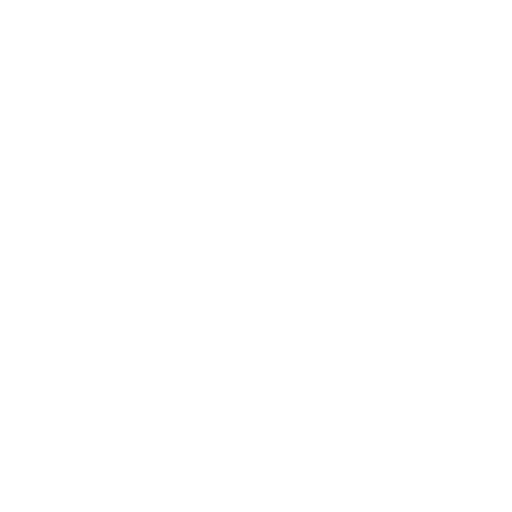
t = 0.00 s
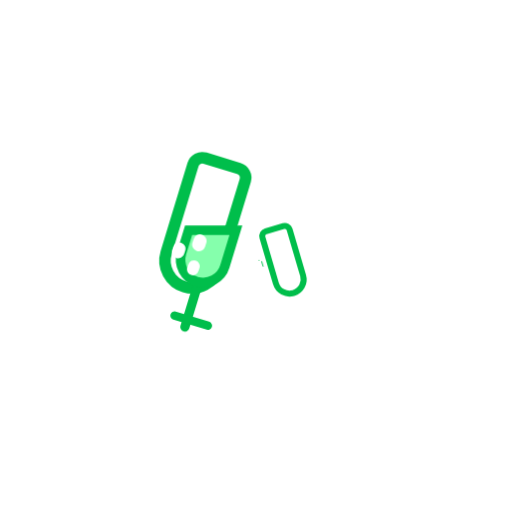
t = 0.36 s
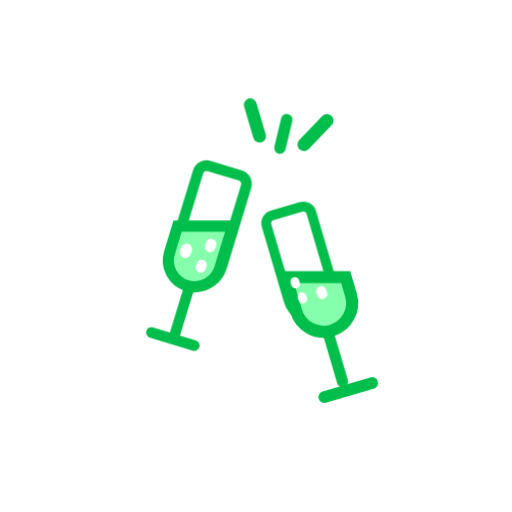
t = 0.72 s
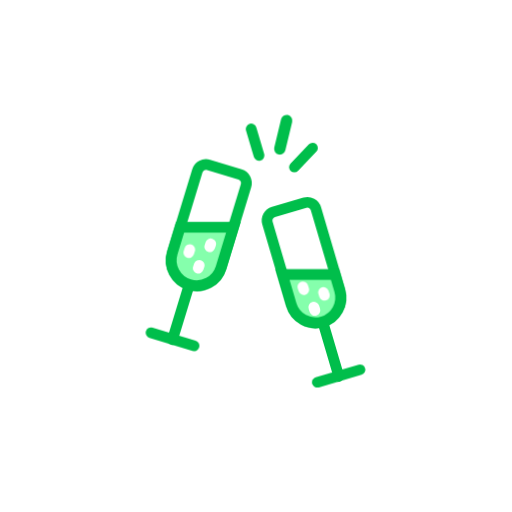
t = 1.08 s
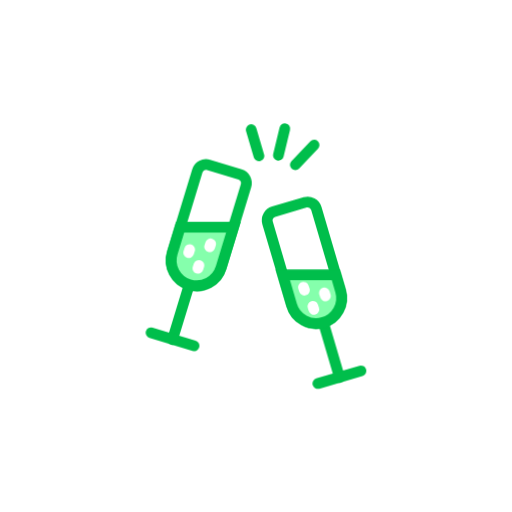
t = 1.43 s
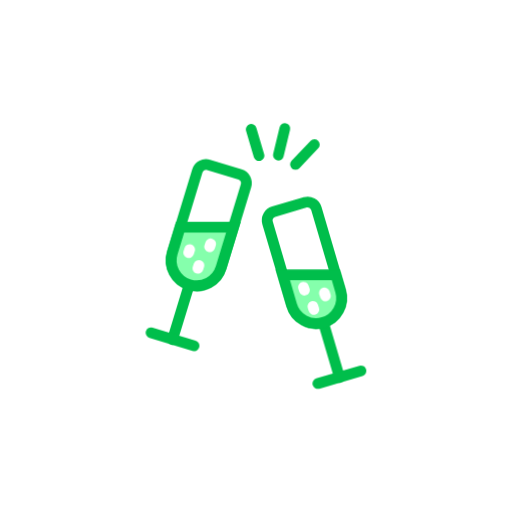
t = 1.79 s

The animated SVG that drew these frames (rendered in a browser with its animation timeline set to each time). Animation: 2 CSS @keyframes rules; one cycle of 1.79 s.

<svg class="ldi-y366x7" width="200px"  height="200px"  xmlns="http://www.w3.org/2000/svg" xmlns:xlink="http://www.w3.org/1999/xlink" viewBox="0 0 100 100" preserveAspectRatio="xMidYMid" style="background: none;"><!--?xml version="1.0" encoding="utf-8"?--><!--Generator: Adobe Illustrator 21.0.0, SVG Export Plug-In . SVG Version: 6.00 Build 0)--><svg version="1.1" id="圖層_1" xmlns="http://www.w3.org/2000/svg" xmlns:xlink="http://www.w3.org/1999/xlink" x="0px" y="0px" viewBox="0 0 100 100" style="transform-origin: 50px 50px 0px;" xml:space="preserve"><g style="transform-origin: 50px 50px 0px;"><g style="transform-origin: 50px 50px 0px; transform: scale(0.6);"><g style="transform-origin: 50px 50px 0px; animation-duration: 1s; animation-delay: 0s; animation-direction: normal;" class=""><g><style type="text/css" class="ld ldt-bounce-in" style="transform-origin: 50px 50px 0px; animation-duration: 1s; animation-delay: 0s; animation-direction: normal;">.st0{fill:#77A4BD;stroke:#333333;stroke-width:3.5;stroke-miterlimit:10;} .st1{fill:#F5E6C8;stroke:#333333;stroke-width:3.5;stroke-miterlimit:10;} .st2{fill:#E15B64;stroke:#333333;stroke-width:3.5;stroke-linecap:round;stroke-miterlimit:10;} .st3{fill:#F8B26A;stroke:#333333;stroke-width:3.5;stroke-miterlimit:10;} .st4{opacity:0.2;stroke:#000000;stroke-width:3.5;stroke-miterlimit:10;} .st5{fill:#E15B64;stroke:#333333;stroke-width:3.5;stroke-miterlimit:10;} .st6{fill:#666666;stroke:#333333;stroke-width:3.5;stroke-miterlimit:10;} .st7{opacity:0.2;stroke:#333333;stroke-width:3.5;stroke-miterlimit:10;} .st8{fill:#333333;stroke:#333333;stroke-width:3.5;stroke-miterlimit:10;} .st9{fill:#E0E0E0;stroke:#333333;stroke-width:3.5;stroke-miterlimit:10;} .st10{fill:#E0E0E0;stroke:#FFFFFF;stroke-width:3.5;stroke-linecap:round;stroke-miterlimit:10;} .st11{fill:none;stroke:#333333;stroke-width:3.5;stroke-linecap:round;stroke-miterlimit:10;} .st12{opacity:0.2;} .st13{fill:#FFFFFF;stroke:#333333;stroke-width:3.5;stroke-miterlimit:10;} .st14{fill:none;stroke:#333333;stroke-width:8;stroke-linecap:round;stroke-miterlimit:10;} .st15{fill:#FFFFFF;stroke:#333333;stroke-width:4;stroke-miterlimit:10;} .st16{fill:none;stroke:#849B87;stroke-width:4;stroke-linecap:round;stroke-miterlimit:10;} .st17{fill:none;stroke:#E15B64;stroke-width:4;stroke-linecap:round;stroke-miterlimit:10;} .st18{fill:#666666;} .st19{fill:#E15B64;} .st20{fill:#F8B26A;} .st21{fill:#849B87;} .st22{fill:#C33737;} .st23{fill:#F47E60;} .st24{fill:#F5E6C8;stroke:#333333;stroke-width:3.5;stroke-linecap:round;stroke-miterlimit:10;} .st25{opacity:0.2;stroke:#000000;stroke-width:3.5;stroke-linejoin:round;stroke-miterlimit:10;} .st26{fill:#ABBD81;stroke:#333333;stroke-width:3.5;stroke-miterlimit:10;} .st27{fill:#849B87;stroke:#333333;stroke-width:3.5;stroke-miterlimit:10;} .st28{fill:none;stroke:#333333;stroke-width:2;stroke-miterlimit:10;} .st29{fill:#333333;} .st30{fill:#FFFFFF;stroke:#333333;stroke-width:3.5;stroke-linejoin:round;stroke-miterlimit:10;} .st31{fill:#F47E60;stroke:#333333;stroke-width:3.5;stroke-miterlimit:10;} .st32{fill:none;stroke:#FFFFFF;stroke-width:3.5;stroke-linecap:round;stroke-miterlimit:10;} .st33{fill:none;stroke:#333333;stroke-width:3.5;stroke-miterlimit:10;} .st34{fill:#E0E0E0;stroke:#333333;stroke-width:3.5;stroke-linecap:round;stroke-linejoin:round;stroke-miterlimit:10;} .st35{fill:#F8B26A;stroke:#333333;stroke-width:3.5;stroke-linecap:round;stroke-linejoin:round;stroke-miterlimit:10;} .st36{fill:none;stroke:#333333;stroke-width:3.5;stroke-linecap:round;stroke-linejoin:round;stroke-miterlimit:10;} .st37{fill:#FFFFFF;} .st38{fill:none;stroke:#FFFFFF;stroke-width:3.5;stroke-linecap:round;stroke-linejoin:round;stroke-miterlimit:10;} .st39{fill:#E15B64;stroke:#333333;stroke-width:3.5;stroke-linecap:round;stroke-linejoin:round;stroke-miterlimit:10;} .st40{opacity:0.2;stroke:#000000;stroke-width:3.5;stroke-linecap:round;stroke-linejoin:round;stroke-miterlimit:10;} .st41{fill:#E15B64;stroke:#FFFFFF;stroke-width:3.5;stroke-linecap:round;stroke-miterlimit:10;} .st42{fill:#A0C8D7;stroke:#333333;stroke-width:3.5;stroke-miterlimit:10;} .st43{fill:#A0C8D7;stroke:#333333;stroke-width:3.5;stroke-linecap:round;stroke-miterlimit:10;} .st44{fill:#ABBD81;stroke:#333333;stroke-width:3.5;stroke-linecap:round;stroke-miterlimit:10;} .st45{fill:#F47E60;stroke:#333333;stroke-width:3.5;stroke-linecap:round;stroke-miterlimit:10;} .st46{fill:#F8B26A;stroke:#333333;stroke-width:3.5;stroke-linecap:round;stroke-miterlimit:10;} .st47{fill:#FFFFFF;stroke:#333333;stroke-width:3.5;stroke-linecap:round;stroke-miterlimit:10;} .st48{fill:none;stroke:#E0E0E0;stroke-width:3.5;stroke-linecap:round;stroke-miterlimit:10;} .st49{opacity:0.2;stroke:#000000;stroke-width:3.5;stroke-linecap:round;stroke-miterlimit:10;} .st50{opacity:0.8;fill:none;stroke:#FFFFFF;stroke-width:3.5;stroke-linecap:round;stroke-miterlimit:10;} .st51{fill:#E0E0E0;stroke:#333333;stroke-width:3.5;stroke-linejoin:round;stroke-miterlimit:10;} .st52{fill:#E15B64;stroke:#333333;stroke-width:3.5;stroke-linejoin:round;stroke-miterlimit:10;} .st53{fill:none;stroke:#333333;stroke-width:3.5;stroke-linejoin:round;stroke-miterlimit:10;} .st54{fill:#ABBD81;stroke:#333333;stroke-width:3.5;stroke-linejoin:round;stroke-miterlimit:10;} .st55{fill:#F8B26A;stroke:#333333;stroke-width:3.5;stroke-linejoin:round;stroke-miterlimit:10;} .st56{fill:#A0C8D7;stroke:#333333;stroke-width:3.5;stroke-linejoin:round;stroke-miterlimit:10;} .st57{fill:#77A4BD;stroke:#77A4BD;stroke-width:3.5;stroke-miterlimit:10;} .st58{opacity:0.5;fill:#E0E0E0;} .st59{fill:none;stroke:#F5E169;stroke-width:3.5;stroke-linecap:round;stroke-miterlimit:10;} .st60{fill:none;stroke:#333333;stroke-width:6.5;stroke-linecap:round;stroke-miterlimit:10;} .st61{fill:#666666;stroke:#FFFFFF;stroke-width:3.5;stroke-linecap:round;stroke-miterlimit:10;} .st62{fill:#333333;stroke:#FFFFFF;stroke-width:3.5;stroke-miterlimit:10;} .st63{fill:none;stroke:#FFFFFF;stroke-width:6.5;stroke-linecap:round;stroke-miterlimit:10;} .st64{fill:none;stroke:#FFFFFF;stroke-width:3.5;stroke-miterlimit:10;} .st65{fill:none;stroke:#C33737;stroke-width:3.5;stroke-linecap:round;stroke-miterlimit:10;} .st66{stroke:#000000;stroke-width:3.5;stroke-linecap:round;stroke-miterlimit:10;}</style><g style="transform-origin: 50px 50px 0px;"><g><g class="ld ldt-bounce-in" style="transform-origin: 50px 50px 0px; animation-duration: 1s; animation-delay: 0.0344828s; animation-direction: normal;"><path class="st47" d="M44.795,23.443l-10.252-3.126c-1.544-0.471-3.178,0.399-3.648,1.944l-5.591,18.338l-2.555,8.381 c-1.334,4.375,1.131,9.003,5.507,10.337h0c4.375,1.334,9.003-1.131,10.337-5.507l4.028-13.212l4.118-13.507 C47.21,25.547,46.34,23.914,44.795,23.443z" fill="rgb(255, 255, 255)" stroke="#00be4b" style="fill: rgb(255, 255, 255); stroke: rgb(0, 190, 75);"></path></g><g class="ld ldt-bounce-in" style="transform-origin: 50px 50px 0px; animation-duration: 1s; animation-delay: 0.0689655s; animation-direction: normal;"><line class="st11" x1="28.255" y1="59.318" x2="22.833" y2="77.101" stroke="#00be4b" style="stroke: rgb(0, 190, 75);"></line></g><g class="ld ldt-bounce-in" style="transform-origin: 50px 50px 0px; animation-duration: 1s; animation-delay: 0.103448s; animation-direction: normal;"><line class="st11" x1="15.843" y1="74.97" x2="29.823" y2="79.232" stroke="#00be4b" style="stroke: rgb(0, 190, 75);"></line></g><g class="ld ldt-bounce-in" style="transform-origin: 50px 50px 0px; animation-duration: 1s; animation-delay: 0.137931s; animation-direction: normal;"><path class="st46" d="M22.748,48.98c-1.334,4.375,1.131,9.003,5.507,10.337h0c4.375,1.334,9.003-1.131,10.337-5.507l4.028-13.212 H25.304L22.748,48.98z" stroke="#00be4b" fill="#85ffac" style="stroke: rgb(0, 190, 75); fill: rgb(133, 255, 172);"></path></g><g class="ld ldt-bounce-in" style="transform-origin: 50px 50px 0px; animation-duration: 1s; animation-delay: 0.172414s; animation-direction: normal;"><line class="st32" x1="28.085" y1="48.882" x2="28.398" y2="47.926" stroke="rgb(255, 255, 255)" style="stroke: rgb(255, 255, 255);"></line></g><g class="ld ldt-bounce-in" style="transform-origin: 50px 50px 0px; animation-duration: 1s; animation-delay: 0.206897s; animation-direction: normal;"><line class="st32" x1="34.905" y1="46.994" x2="35.219" y2="46.038" stroke="rgb(255, 255, 255)" style="stroke: rgb(255, 255, 255);"></line></g><g class="ld ldt-bounce-in" style="transform-origin: 50px 50px 0px; animation-duration: 1s; animation-delay: 0.241379s; animation-direction: normal;"><line class="st32" x1="31.099" y1="53.997" x2="31.413" y2="53.042" stroke="rgb(255, 255, 255)" style="stroke: rgb(255, 255, 255);"></line></g></g></g><g style="transform-origin: 50px 50px 0px;"><g><g class="ld ldt-bounce-in" style="transform-origin: 50px 50px 0px; animation-duration: 1s; animation-delay: 0.275862s; animation-direction: normal;"><path class="st47" d="M77.515,61.321l-1.538-5.233L69.64,34.521c-0.455-1.549-2.08-2.436-3.629-1.98l-10.283,3.022 c-1.549,0.455-2.436,2.08-1.98,3.629l4.966,16.898l2.91,9.903c1.29,4.388,5.893,6.901,10.281,5.611S78.805,65.71,77.515,61.321z" fill="rgb(255, 255, 255)" stroke="#00be4b" style="fill: rgb(255, 255, 255); stroke: rgb(0, 190, 75);"></path></g><g class="ld ldt-bounce-in" style="transform-origin: 50px 50px 0px; animation-duration: 1s; animation-delay: 0.310345s; animation-direction: normal;"><line class="st11" x1="71.904" y1="71.602" x2="77.146" y2="89.44" stroke="#00be4b" style="stroke: rgb(0, 190, 75);"></line></g><g class="ld ldt-bounce-in" style="transform-origin: 50px 50px 0px; animation-duration: 1s; animation-delay: 0.344828s; animation-direction: normal;"><line class="st11" x1="70.134" y1="91.5" x2="84.157" y2="87.379" stroke="#00be4b" style="stroke: rgb(0, 190, 75);"></line></g><g class="ld ldt-bounce-in" style="transform-origin: 50px 50px 0px; animation-duration: 1s; animation-delay: 0.37931s; animation-direction: normal;"><path class="st46" d="M61.623,65.991c1.29,4.388,5.893,6.901,10.281,5.611s6.901-5.893,5.611-10.281l-1.538-5.233H58.713 L61.623,65.991z" stroke="#00be4b" fill="#85ffac" style="stroke: rgb(0, 190, 75); fill: rgb(133, 255, 172);"></path></g><g class="ld ldt-bounce-in" style="transform-origin: 50px 50px 0px; animation-duration: 1s; animation-delay: 0.413793s; animation-direction: normal;"><line class="st32" x1="72.581" y1="62.979" x2="72.267" y2="62.024" stroke="rgb(255, 255, 255)" style="stroke: rgb(255, 255, 255);"></line></g><g class="ld ldt-bounce-in" style="transform-origin: 50px 50px 0px; animation-duration: 1s; animation-delay: 0.448276s; animation-direction: normal;"><line class="st32" x1="65.761" y1="61.091" x2="65.447" y2="60.136" stroke="rgb(255, 255, 255)" style="stroke: rgb(255, 255, 255);"></line></g><g class="ld ldt-bounce-in" style="transform-origin: 50px 50px 0px; animation-duration: 1s; animation-delay: 0.482759s; animation-direction: normal;"><line class="st32" x1="68.836" y1="67.364" x2="68.522" y2="66.409" stroke="rgb(255, 255, 255)" style="stroke: rgb(255, 255, 255);"></line></g></g></g><g class="ld ldt-bounce-in" style="transform-origin: 50px 50px 0px; animation-duration: 1s; animation-delay: 0.517241s; animation-direction: normal;"><line class="st11" x1="59.376" y1="8.5" x2="57.289" y2="17.166" stroke="#00be4b" style="stroke: rgb(0, 190, 75);"></line></g><g class="ld ldt-bounce-in" style="transform-origin: 50px 50px 0px; animation-duration: 1s; animation-delay: 0.551724s; animation-direction: normal;"><line class="st11" x1="48.438" y1="8.779" x2="50.963" y2="17.327" stroke="#00be4b" style="stroke: rgb(0, 190, 75);"></line></g><g class="ld ldt-bounce-in" style="transform-origin: 50px 50px 0px; animation-duration: 1s; animation-delay: 0.586207s; animation-direction: normal;"><line class="st11" x1="68.988" y1="13.728" x2="62.848" y2="20.189" stroke="#00be4b" style="stroke: rgb(0, 190, 75);"></line></g><metadata xmlns:d="https://loading.io/stock/" class="ld ldt-bounce-in" style="transform-origin: 50px 50px 0px; animation-duration: 1s; animation-delay: 0.62069s; animation-direction: normal;">
<d:name class="ld ldt-bounce-in" style="transform-origin: 50px 50px 0px; animation-duration: 1s; animation-delay: 0.655172s; animation-direction: normal;">cheers</d:name>
<d:tags class="ld ldt-bounce-in" style="transform-origin: 50px 50px 0px; animation-duration: 1s; animation-delay: 0.689655s; animation-direction: normal;">cheers,drink,toast,party,bar</d:tags>
<d:license class="ld ldt-bounce-in" style="transform-origin: 50px 50px 0px; animation-duration: 1s; animation-delay: 0.724138s; animation-direction: normal;">cc-by</d:license>
<d:slug class="ld ldt-bounce-in" style="transform-origin: 50px 50px 0px; animation-duration: 1s; animation-delay: 0.758621s; animation-direction: normal;">y366x7</d:slug>
</metadata></g></g></g></g><style type="text/css" class="ld ldt-bounce-in" style="transform-origin: 50px 50px 0px; animation-duration: 1s; animation-delay: 0.793103s; animation-direction: normal;">path,ellipse,circle,rect,polygon,polyline,line { stroke-width: 0; }@keyframes ldt-bounce-in {
  0% {
    -webkit-transform: scale(0);
    transform: scale(0);
  }
  5% {
    -webkit-transform: scale(0.0846);
    transform: scale(0.0846);
  }
  6% {
    -webkit-transform: scale(0.191);
    transform: scale(0.191);
  }
  7% {
    -webkit-transform: scale(0.3255);
    transform: scale(0.3255);
  }
  8% {
    -webkit-transform: scale(0.4804);
    transform: scale(0.4804);
  }
  9% {
    -webkit-transform: scale(0.646);
    transform: scale(0.646);
  }
  10% {
    -webkit-transform: scale(0.8116);
    transform: scale(0.8116);
  }
  11% {
    -webkit-transform: scale(0.9665);
    transform: scale(0.9665);
  }
  12% {
    -webkit-transform: scale(1.1);
    transform: scale(1.1);
  }
  13% {
    -webkit-transform: scale(1.2069);
    transform: scale(1.2069);
  }
  14% {
    -webkit-transform: scale(1.2796);
    transform: scale(1.2796);
  }
  19% {
    -webkit-transform: scale(1.1558);
    transform: scale(1.1558);
  }
  20% {
    -webkit-transform: scale(1.07);
    transform: scale(1.07);
  }
  21% {
    -webkit-transform: scale(0.9823);
    transform: scale(0.9823);
  }
  22% {
    -webkit-transform: scale(0.901);
    transform: scale(0.901);
  }
  23% {
    -webkit-transform: scale(0.8328);
    transform: scale(0.8328);
  }
  25% {
    -webkit-transform: scale(0.7551);
    transform: scale(0.7551);
  }
  29% {
    -webkit-transform: scale(0.8516);
    transform: scale(0.8516);
  }
  31% {
    -webkit-transform: scale(0.973);
    transform: scale(0.973);
  }
  33% {
    -webkit-transform: scale(1.0857);
    transform: scale(1.0857);
  }
  35% {
    -webkit-transform: scale(1.1538);
    transform: scale(1.1538);
  }
  40% {
    -webkit-transform: scale(1.0771);
    transform: scale(1.0771);
  }
  42% {
    -webkit-transform: scale(0.9954);
    transform: scale(0.9954);
  }
  45% {
    -webkit-transform: scale(0.9057);
    transform: scale(0.9057);
  }
  52% {
    -webkit-transform: scale(0.9908);
    transform: scale(0.9908);
  }
  56% {
    -webkit-transform: scale(1.0623);
    transform: scale(1.0623);
  }
  64% {
    -webkit-transform: scale(0.9845);
    transform: scale(0.9845);
  }
  100% {
    -webkit-transform: scale(1);
    transform: scale(1);
  }
}
@-webkit-keyframes ldt-bounce-in {
  0% {
    -webkit-transform: scale(0);
    transform: scale(0);
  }
  5% {
    -webkit-transform: scale(0.0846);
    transform: scale(0.0846);
  }
  6% {
    -webkit-transform: scale(0.191);
    transform: scale(0.191);
  }
  7% {
    -webkit-transform: scale(0.3255);
    transform: scale(0.3255);
  }
  8% {
    -webkit-transform: scale(0.4804);
    transform: scale(0.4804);
  }
  9% {
    -webkit-transform: scale(0.646);
    transform: scale(0.646);
  }
  10% {
    -webkit-transform: scale(0.8116);
    transform: scale(0.8116);
  }
  11% {
    -webkit-transform: scale(0.9665);
    transform: scale(0.9665);
  }
  12% {
    -webkit-transform: scale(1.1);
    transform: scale(1.1);
  }
  13% {
    -webkit-transform: scale(1.2069);
    transform: scale(1.2069);
  }
  14% {
    -webkit-transform: scale(1.2796);
    transform: scale(1.2796);
  }
  19% {
    -webkit-transform: scale(1.1558);
    transform: scale(1.1558);
  }
  20% {
    -webkit-transform: scale(1.07);
    transform: scale(1.07);
  }
  21% {
    -webkit-transform: scale(0.9823);
    transform: scale(0.9823);
  }
  22% {
    -webkit-transform: scale(0.901);
    transform: scale(0.901);
  }
  23% {
    -webkit-transform: scale(0.8328);
    transform: scale(0.8328);
  }
  25% {
    -webkit-transform: scale(0.7551);
    transform: scale(0.7551);
  }
  29% {
    -webkit-transform: scale(0.8516);
    transform: scale(0.8516);
  }
  31% {
    -webkit-transform: scale(0.973);
    transform: scale(0.973);
  }
  33% {
    -webkit-transform: scale(1.0857);
    transform: scale(1.0857);
  }
  35% {
    -webkit-transform: scale(1.1538);
    transform: scale(1.1538);
  }
  40% {
    -webkit-transform: scale(1.0771);
    transform: scale(1.0771);
  }
  42% {
    -webkit-transform: scale(0.9954);
    transform: scale(0.9954);
  }
  45% {
    -webkit-transform: scale(0.9057);
    transform: scale(0.9057);
  }
  52% {
    -webkit-transform: scale(0.9908);
    transform: scale(0.9908);
  }
  56% {
    -webkit-transform: scale(1.0623);
    transform: scale(1.0623);
  }
  64% {
    -webkit-transform: scale(0.9845);
    transform: scale(0.9845);
  }
  100% {
    -webkit-transform: scale(1);
    transform: scale(1);
  }
}
.ldt-bounce-in {
  -webkit-transform: scale(0);
  transform: scale(0);
  -webkit-animation: ldt-bounce-in 1s ease-out forwards;
  animation: ldt-bounce-in 1s ease-out forwards;
}
</style></svg></svg>